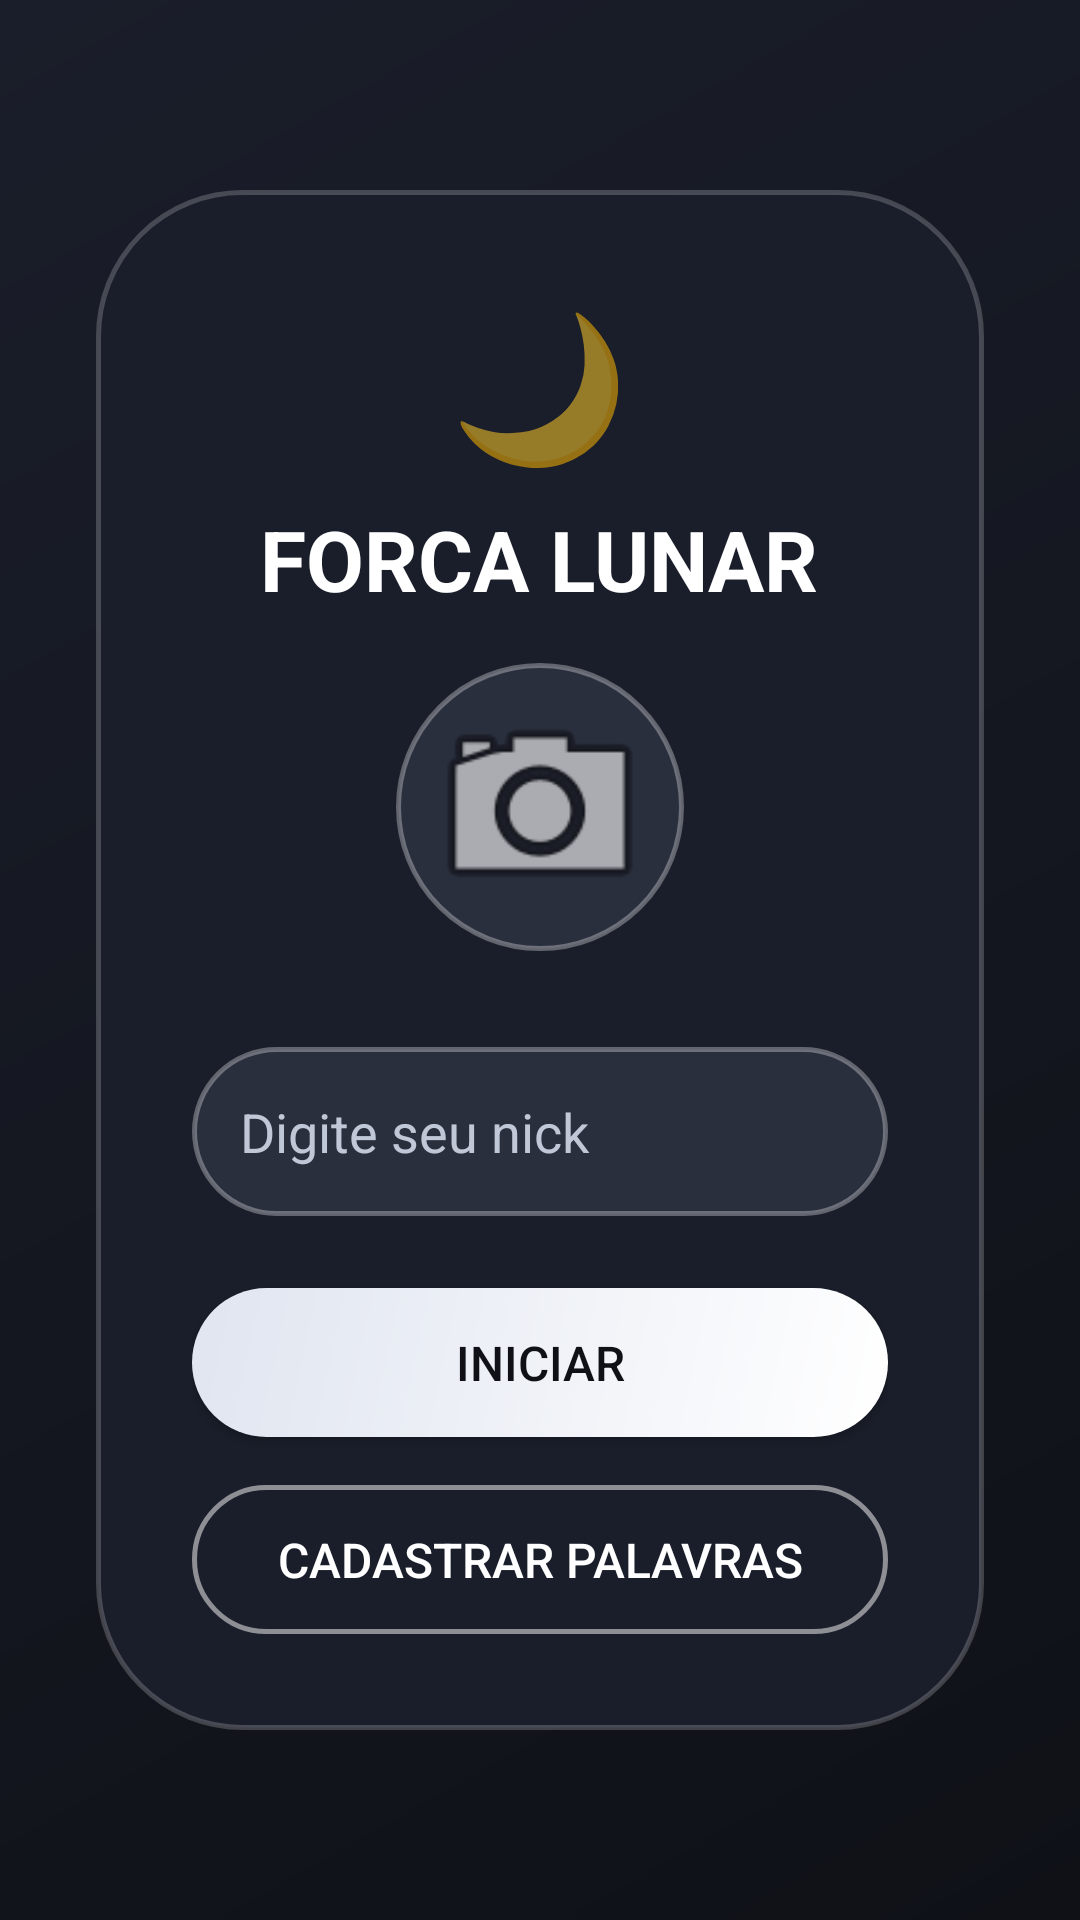

Layout XML and referenced resources for this Android screen:
<!-- AndroidManifest.xml: application theme Theme.ForcaLunar -->
<!-- res/layout/activity_main.xml -->
<?xml version="1.0" encoding="utf-8"?>
<LinearLayout xmlns:android="http://schemas.android.com/apk/res/android"
    xmlns:app="http://schemas.android.com/apk/res-auto"
    android:layout_width="match_parent"
    android:layout_height="match_parent"
    android:orientation="vertical"
    android:padding="16dp"
    android:background="@drawable/bg_gradient_lunar"
    android:gravity="center">

    
    <LinearLayout
        android:layout_width="match_parent"
        android:layout_height="wrap_content"
        android:orientation="vertical"
        android:background="@drawable/bg_card_lunar"
        android:padding="32dp"
        android:layout_margin="16dp">

        
        <TextView
            android:layout_width="wrap_content"
            android:layout_height="wrap_content"
            android:text="@string/ic_lua"
            android:textSize="48sp"
            android:layout_gravity="center" />

        <TextView
            android:layout_width="wrap_content"
            android:layout_height="wrap_content"
            android:text="@string/titulo_app"
            android:textSize="28sp"
            android:textStyle="bold"
            android:textColor="@color/moon_text_light"
            android:layout_gravity="center"
            android:layout_marginTop="8dp" />

        
        <ImageView
            android:id="@+id/imgAvatarSelecionado"
            android:layout_width="96dp"
            android:layout_height="96dp"
            android:layout_gravity="center"
            android:layout_marginTop="16dp"
            android:src="@android:drawable/ic_menu_camera"
            android:background="@drawable/edittext_lunar"
            android:padding="8dp"
            android:clickable="true"
            android:focusable="true"
            android:contentDescription="@string/desc_selecionar_avatar"
            android:scaleType="centerCrop"/>

        
        <EditText
            android:id="@+id/editNick"
            android:layout_width="match_parent"
            android:layout_height="wrap_content"
            android:autofillHints=""
            android:hint="@string/hint_nick"
            android:inputType="text"
            android:textColor="@color/moon_text_light"
            android:textColorHint="@color/moon_gold_dim"
            android:background="@drawable/edittext_lunar"
            android:padding="16dp"
            android:layout_marginTop="32dp"
            android:layout_marginBottom="24dp" />

        
        <Button
            android:id="@+id/btnIniciar"
            android:layout_width="match_parent"
            android:layout_height="wrap_content"
            android:text="@string/botao_iniciar"
            android:background="@drawable/btn_primary_lunar"
            android:textColor="@color/moon_dark_bg"
            android:textSize="16sp"
            android:padding="14dp"
            android:layout_marginBottom="16dp" />

        
        <Button
            android:id="@+id/btnCadastrar"
            android:layout_width="match_parent"
            android:layout_height="wrap_content"
            android:text="@string/tela_cadastrar"
            android:background="@drawable/btn_secondary_lunar"
            android:textColor="@color/moon_text_light"
            android:textSize="16sp"
            android:padding="14dp" />

    </LinearLayout>
</LinearLayout>
<!-- resources referenced by this layout -->
<resources>
  <color name="moon_dark_bg">#0F1117</color>
  <color name="moon_gold_dim">#C0C8D8</color>
  <color name="moon_text_light">#FFFFFF</color>
  <!-- drawable bg_card_lunar (drawable) -->
  <?xml version="1.0" encoding="utf-8"?>
  <shape xmlns:android="http://schemas.android.com/apk/res/android"
      android:shape="rectangle">
  
      
      <solid android:color="#1A1E2A" /> 
  
      
      <corners android:radius="48dp" />
  
      
      <stroke android:width="1.5dp" android:color="#33FFFFFF" /> 
  
  </shape>
  <!-- drawable bg_gradient_lunar (drawable) -->
  <?xml version="1.0" encoding="utf-8"?>
  <shape xmlns:android="http://schemas.android.com/apk/res/android"
      android:shape="rectangle">
  
      
      <gradient
          android:startColor="#0F1117"
          android:endColor="#1A1E2A"
          android:angle="135" />
  
  </shape>
  <!-- drawable btn_primary_lunar (drawable) -->
  <?xml version="1.0" encoding="utf-8"?>
  <shape xmlns:android="http://schemas.android.com/apk/res/android"
      android:shape="rectangle">
  
      
      <gradient
          android:startColor="#FFFFFF"
          android:endColor="#E0E5F0"
          android:angle="135" />
  
      
      <corners android:radius="60dp" />
  
      
      <padding
          android:left="20dp"
          android:right="20dp"
          android:top="14dp"
          android:bottom="14dp" />
  
  </shape>
  <!-- drawable btn_secondary_lunar (drawable) -->
  <?xml version="1.0" encoding="utf-8"?>
  <shape xmlns:android="http://schemas.android.com/apk/res/android"
      android:shape="rectangle">
  
      
      <stroke
          android:width="1.5dp"
          android:color="#80FFFFFF" /> 
  
      
      <solid android:color="#00000000" /> 
  
      
      <corners android:radius="60dp" />
  
      
      <padding
          android:left="20dp"
          android:right="20dp"
          android:top="14dp"
          android:bottom="14dp" />
  
  </shape>
  <!-- drawable edittext_lunar (drawable) -->
  <?xml version="1.0" encoding="utf-8"?>
  <shape xmlns:android="http://schemas.android.com/apk/res/android"
      android:shape="rectangle">
  
      
      <solid android:color="#2A2F3E" />
  
      
      <corners android:radius="60dp" />
  
      
      <stroke
          android:width="1.5dp"
          android:color="#50FFFFFF" /> 
  
      
      <padding
          android:left="24dp"
          android:right="24dp"
          android:top="16dp"
          android:bottom="16dp" />
  
  </shape>
  <string name="botao_iniciar">Iniciar</string>
  <string name="desc_selecionar_avatar">Selecionar Avatar</string>
  <string name="hint_nick">Digite seu nick</string>
  <string name="ic_lua">🌙</string>
  <string name="tela_cadastrar">Cadastrar Palavras</string>
  <string name="titulo_app">FORCA LUNAR</string>
  <style name="Theme.ForcaLunar" parent="Theme.MaterialComponents.DayNight.NoActionBar">
          <item name="colorPrimary">@color/moon_silver_bright</item>
          <item name="colorPrimaryVariant">@color/moon_silver_dim</item>
          <item name="colorOnPrimary">@color/moon_dark_bg</item>
          <item name="colorSecondary">@color/moon_gold</item>
          <item name="colorSecondaryVariant">@color/moon_gold_dim</item>
          <item name="colorOnSecondary">@color/moon_dark_bg</item>
          <item name="android:statusBarColor">@color/moon_dark_bg</item>
          <item name="android:navigationBarColor">@color/moon_dark_bg</item>
      </style>
  <color name="moon_silver_bright">#E8EDF5</color>
  <color name="moon_silver_dim">#8A94A8</color>
  <color name="moon_gold">#FFFFFF</color>
</resources>
